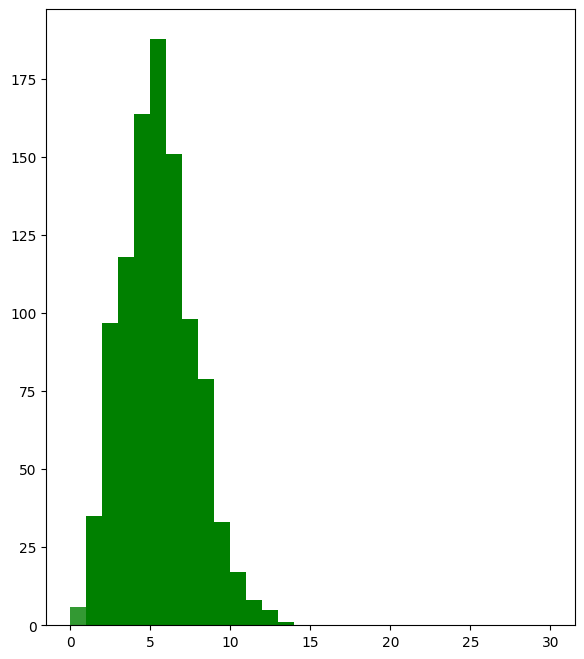

Generate this figure with matplotlib: (Note: this script raises an exception after producing the figure.)
import numpy as np
import matplotlib.pyplot as plt
import matplotlib as mpl
import math as m
from  scipy import stats

if __name__=="__main__":
	mpl.rcParams['font.sans-serif'] = [u'SimHei']
	mpl.rcParams['axes.unicode_minus'] = False

	#t = 1000
	#a = np.zeros(10000)
	#for i in range(t):
	#	a += np.random.uniform(-5,5,10000)
	#a /= t
	#plt.hist(a,30,color='g',alpha=0.5,normed=True,label=u'均匀分布叠加')
	#plt.legend(loc='upper left')
	#plt.grid()
	#plt.show()

	lamda = 5
	p = stats.poisson(lamda)
	y = p.rvs(size=1000)
	mx = 30
	r = (0,mx)
	bins = r[1] - r[0]
	plt.figure(figsize=(15,8),facecolor='w')
	plt.subplot(121)
	plt.hist(y,bins=bins,range=r,color='g',alpha=0.8,normed=True)
	t = np.arange(0,mx+1)
	plt.plot(t,p.pmf(t),'ro-',lw=2)
	plt.grid(True)

	N = 1000
	M= 10000
	plt.subplot(122)
	a = np.zeros(M,dtype=np.float)
	p = stats.poisson(lamda)
	for i in np.arange(N):
		a += p.rvs(size=M)
	a /= N
	plt.hist(a,20,color='g',alpha=0.8,normed=True)
	plt.grid(b=True)
	plt.show()











